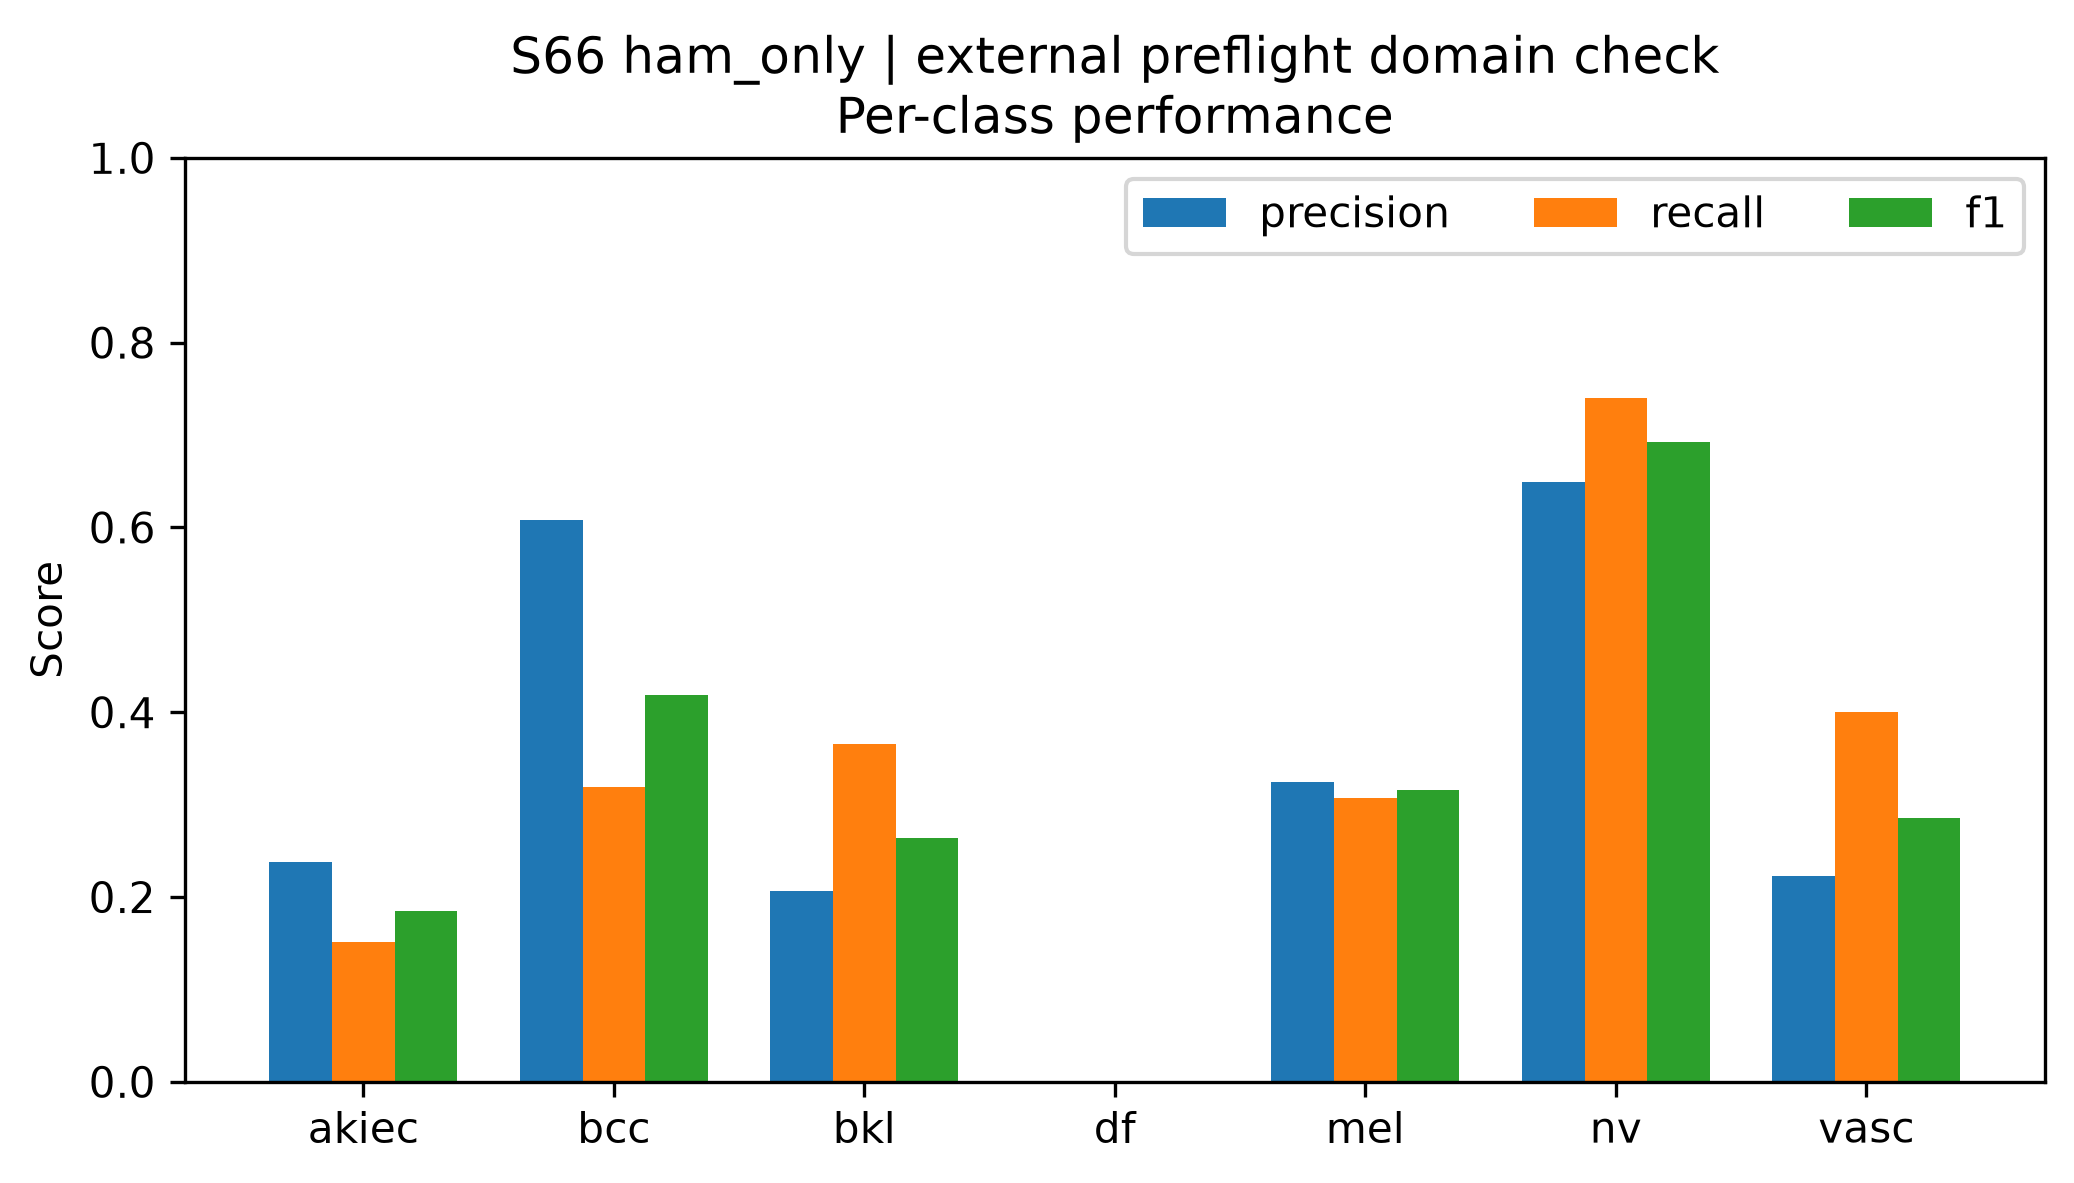

Data behind this chart, as committed beside it:
class, precision, recall, f1, support
akiec, 0.2381, 0.1515, 0.1852, 33
bcc, 0.6081, 0.3191, 0.4186, 141
bkl, 0.2065, 0.3654, 0.2639, 52
df, 0.0, 0.0, 0.0, 6
mel, 0.3243, 0.3077, 0.3158, 78
nv, 0.6493, 0.7405, 0.6919, 185
vasc, 0.2222, 0.4, 0.2857, 5
